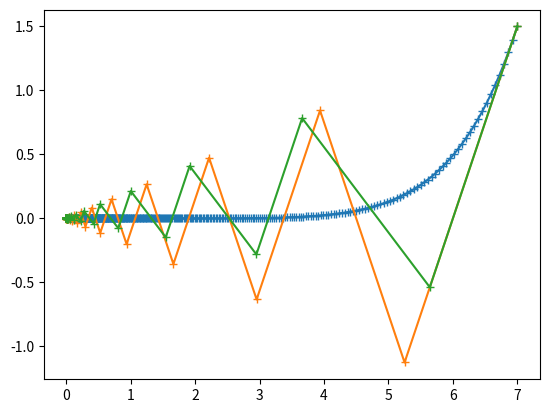

Python code for this plot:
#!/usr/bin/env python
# coding: utf-8

# In[111]:


import  matplotlib.pyplot as plt
import math
from random import randrange
#programme principal de recherche de points critiques


def vecteurSuivant(s,v):
    # s représente le pas qui a été fixé
    v[0]= v[0]-(s*v[0])
    v[1]= v[1]-(7*s*v[1])
    return v

def imageF(v):
    f =((pow(v[0],2)+(7*pow(v[1],2)))*0.5)
    return f
def norm(v):
    return math.sqrt((v[0]**2) + (v[1]**2))
def pasFixe(s,p):
    #p désigne la précision 
    Y=[[7],[1.5]]
    x=7
    y=1.5
    i=1
    while norm([x,y])> p   and abs((imageF(vecteurSuivant(s,[x,y]))/imageF([x,y]))-1)> p :
        x=vecteurSuivant(s,[x,y])[0]
        y=vecteurSuivant(s,[x,y])[1]
        Y[0].append(x)
        Y[1].append(y)
        i+=1
    return Y,i

def pasOptimal(p):
    #p désigne la précision 
    Y=[[7],[1.5]]
    x=7
    y=1.5
    i=1
    s=((x**2) +(49*(y**2)))/((x**2) +(343*(y**2)))
    while norm([x,y])> p   and abs((imageF(vecteurSuivant(s,[x,y]))/imageF([x,y]))-1)> p :
        x=vecteurSuivant(s,[x,y])[0]
        y=vecteurSuivant(s,[x,y])[1]
        Y[0].append(x)
        Y[1].append(y)
        i+=1
        s=((x**2) +(49*(y**2)))/((x**2) +(343*(y**2)))
    return Y,i

if __name__=="__main__":
    Y1,i1=pasFixe(0.01,10**(-5))
    plt.plot(Y1[0],Y1[1],'+-',label='0.01 fix iter')
    Y2,i2=pasFixe(0.25,10**(-5))
    plt.plot(Y2[0],Y2[1],'+-')
    Y3,i3=pasOptimal(10**(-5))
    plt.plot(Y3[0],Y3[1],'+-')

